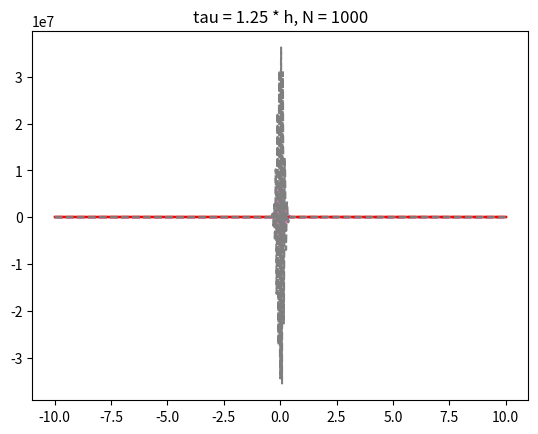

Recreate this plot in Python.
# Решаем u_t+a*u_x = 0 явной симметричной по пространству схемой
#
# 1) Решаем задачу на отрезке [-10,10]
# 2) Количество интервалов N = 100, 1000 (два варианта)
# 3) h = 20/N
# 4) a = 1
# 5) tau = 0.25h, 0.5h, h, 1.25h
# 6) Начальные данные: 5 при x<0; 1 при x>0; 3 при x = 0
# 7) Привести картинки численного решения уравнения u_t+u_x =0 на момент времени T = 1. Сплошной линией нарисовать точное решение.
#
# Всего у вас будет 2*4 = 8 картинок
import matplotlib.pyplot as plt
import numpy as np


max_iter = 201

def f(x):
    if x < 0:
        return 5
    elif x > 0:
        return 1
    else:
        return 3


def process_godunov(func, a, x_min, x_max, N, h, tau):
    space = np.linspace(x_min, x_max, N + 1)


    result = np.zeros((max_iter + 1, N + 1))

    for i in range(N + 1):
        result[0][i] = func(space[i])
    # result = {0 : np.array([func(i) for i in space])}

    for i in range(max_iter):

        result[i+1][0] = func(x_min)
        for j in range(1, N + 1):
            result[i+1][j] = result[i][j] - a * tau / h * (result[i][j] - result[i][j - 1])



    return space, result


def process_symmetrical(func, a, x_min, x_max, N, h, tau):
    space = np.linspace(x_min, x_max, N + 1)


    result = np.zeros((max_iter + 1, N + 1))

    for j in range(N + 1):
        result[0][j] = func(space[j])
    # result = {0 : np.array([func(i) for i in space])}

    for n in range(max_iter):

        result[n+1][0] = func(x_min)
        result[n+1][N] = func(x_max)

        for j in range(1, N):
            result[n+1][j] = result[n][j] - a * tau / (2 * h) * (result[n][j + 1] - result[n][j - 1])



    return space, result



taus_mult = [0.25, 0.5, 1, 1.25]
Ns = [100, 1000]

# x2 = np.linspace(0, 10, 101)
# y1_true = [f(i - 1) for i in x1]

for N in Ns:
    x = np.linspace(-10, 10, N + 1)
    y_true = [f(i - 1) for i in x]

    for tau_mult in taus_mult:


        h = 20.0 / N
        tau = tau_mult * h
        x, ys = process_symmetrical(f, 1, -10, 10, N, h, tau)
        t = int(1 / tau)

        # plt.clf()
        plt.plot(x, y_true, color='red', label="true")
        plt.title(f"tau = {tau_mult} * h, N = {N}")
        plt.plot(x, ys[t], linestyle='--', label=f"tau = {tau_mult} * h")
        plt.savefig(f"tau_mult_{tau_mult}_N_{N}.jpg")
        plt.show()




